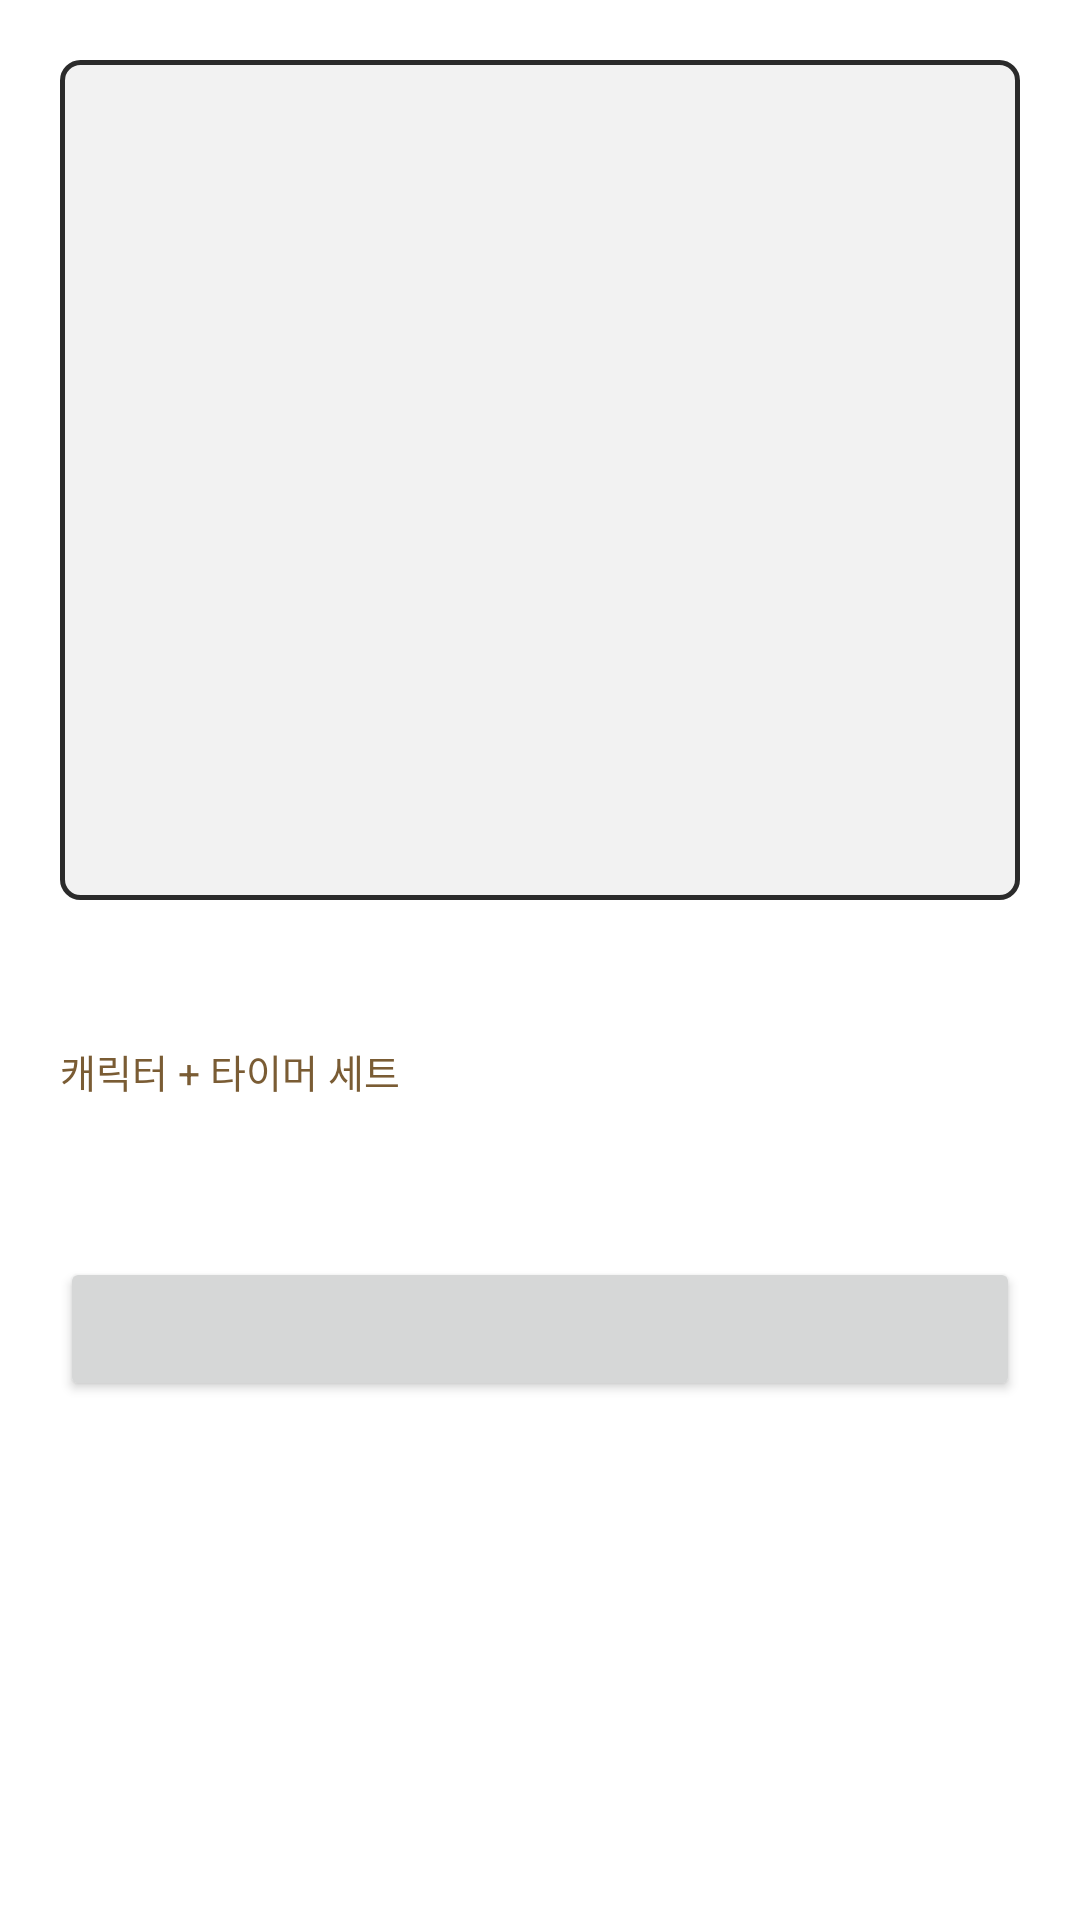

Here is an Android app screen rendered from its layout file. Give the layout XML and the strings, colors and styles it references.
<!-- AndroidManifest.xml: application theme Theme.DaintyzTimerWidget -->
<!-- res/layout/activity_skin_detail.xml -->
<?xml version="1.0" encoding="utf-8"?>
<ScrollView xmlns:android="http://schemas.android.com/apk/res/android"
    android:layout_width="match_parent"
    android:layout_height="match_parent"
    android:fillViewport="true">

    <LinearLayout
        android:layout_width="match_parent"
        android:layout_height="wrap_content"
        android:orientation="vertical"
        android:padding="20dp">

        
        <HorizontalScrollView
            android:layout_width="match_parent"
            android:layout_height="280dp"
            android:layout_marginBottom="16dp"
            android:background="@drawable/widget_button_bg"
            android:fillViewport="true"
            android:scrollbars="none">

            <LinearLayout
                android:id="@+id/preview_gallery"
                android:layout_width="wrap_content"
                android:layout_height="match_parent"
                android:orientation="horizontal" />
        </HorizontalScrollView>

        <TextView
            android:id="@+id/tv_preview_empty"
            android:layout_width="match_parent"
            android:layout_height="wrap_content"
            android:layout_marginBottom="8dp"
            android:gravity="center"
            android:text="@string/skin_download_fail"
            android:textColor="@color/placeholder_fg"
            android:textSize="13sp"
            android:visibility="gone" />

        <TextView
            android:id="@+id/tv_detail_name"
            android:layout_width="wrap_content"
            android:layout_height="wrap_content"
            android:textColor="@color/widget_text_primary"
            android:textSize="22sp"
            android:textStyle="bold" />

        <TextView
            android:id="@+id/tv_detail_sub"
            android:layout_width="wrap_content"
            android:layout_height="wrap_content"
            android:layout_marginTop="2dp"
            android:text="@string/store_set_label"
            android:textColor="@color/placeholder_fg"
            android:textSize="13sp" />

        <TextView
            android:id="@+id/tv_detail_price"
            android:layout_width="wrap_content"
            android:layout_height="wrap_content"
            android:layout_marginTop="8dp"
            android:textColor="@color/widget_text_primary"
            android:textSize="18sp"
            android:textStyle="bold" />

        <Button
            android:id="@+id/btn_detail_action"
            android:layout_width="match_parent"
            android:layout_height="wrap_content"
            android:layout_marginTop="20dp" />
    </LinearLayout>
</ScrollView>
<!-- resources referenced by this layout -->
<resources>
  <color name="placeholder_fg">#7A5C34</color>
  <color name="widget_text_primary">#3A2E1F</color>
  <!-- drawable widget_button_bg (drawable) -->
  <?xml version="1.0" encoding="utf-8"?>
  <shape xmlns:android="http://schemas.android.com/apk/res/android"
      android:shape="rectangle">
      <solid android:color="#F2F2F2" />
      <stroke
          android:width="1.5dp"
          android:color="@color/timer_box_border" />
      <corners android:radius="6dp" />
  </shape>
  <string name="skin_download_fail">앗, 받아오지 못했어요. 다시 시도해 주세요</string>
  <string name="store_set_label">캐릭터 + 타이머 세트</string>
  <style name="Theme.DaintyzTimerWidget" parent="Theme.MaterialComponents.DayNight.NoActionBar">
          <item name="colorPrimary">@color/primary</item>
          <item name="colorPrimaryVariant">@color/primary</item>
          <item name="colorOnPrimary">@color/on_primary</item>
          <item name="colorSurface">@color/surface</item>
          <item name="colorOnSurface">@color/on_surface</item>
          <item name="android:colorBackground">@color/surface</item>
          
          <item name="android:statusBarColor">@color/surface</item>
          <item name="android:windowLightStatusBar">true</item>
      </style>
  <color name="timer_box_border">#2B2B2B</color>
  <color name="primary">#E89B3B</color>
  <color name="on_primary">#FFFFFF</color>
  <color name="surface">#FFFFFF</color>
  <color name="on_surface">#212121</color>
</resources>
